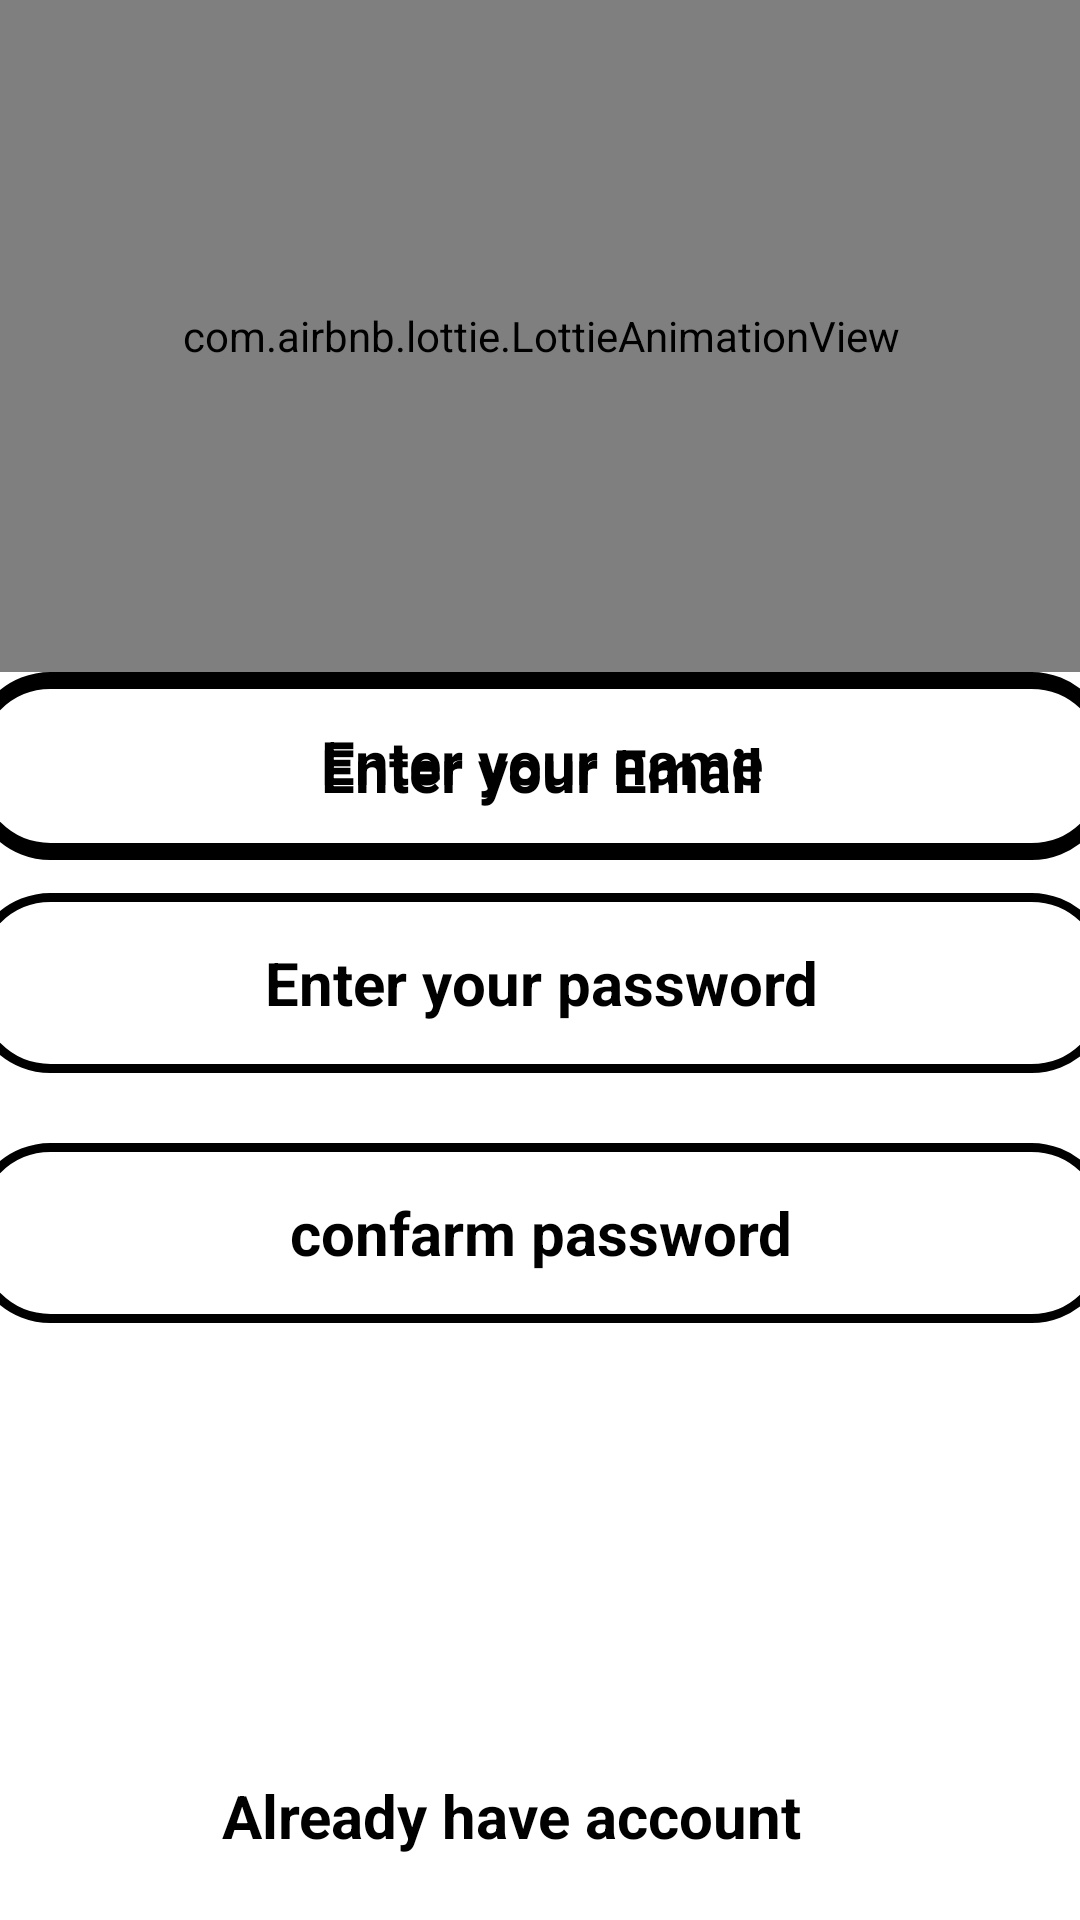

Reconstruct the res/layout file that produces this screen, plus the resources it refers to.
<!-- AndroidManifest.xml: application theme Theme.SpaceTour -->
<!-- res/layout/activity_signup.xml -->
<?xml version="1.0" encoding="utf-8"?>
<androidx.constraintlayout.widget.ConstraintLayout xmlns:android="http://schemas.android.com/apk/res/android"
    xmlns:app="http://schemas.android.com/apk/res-auto"
    xmlns:tools="http://schemas.android.com/tools"
    android:layout_width="match_parent"
    android:layout_height="match_parent"
    android:background="#ffffff"
    tools:context=".signupActivity">

    <com.airbnb.lottie.LottieAnimationView
        android:id="@+id/lottieAnimationView2"
        android:layout_width="403dp"
        android:layout_height="224dp"
        app:layout_constraintEnd_toEndOf="parent"
        app:layout_constraintStart_toStartOf="parent"
        app:layout_constraintTop_toTopOf="parent"
        app:lottie_autoPlay="true"
        app:lottie_loop="true"
        app:lottie_rawRes="@raw/login" />


    <EditText
        android:id="@+id/name"
        android:layout_width="380dp"
        android:layout_height="60dp"
        android:layout_marginTop="224dp"
        android:background="@drawable/btn_border"
        android:gravity="center"
        android:hint="Enter your name"
        android:textColor="@color/black"
        android:textColorHint="@color/black"
        android:textSize="20sp"
        android:textStyle="bold"
        app:layout_constraintEnd_toEndOf="parent"
        app:layout_constraintHorizontal_bias="0.516"
        app:layout_constraintStart_toStartOf="parent"
        app:layout_constraintTop_toTopOf="parent" />

    <EditText
        android:id="@+id/email"
        android:layout_width="380dp"
        android:layout_height="60dp"
        android:background="@drawable/btn_border"
        android:gravity="center"
        android:hint="Enter your Email"
        android:textColor="@color/black"
        android:textColorHint="@color/black"
        android:textSize="20sp"
        android:textStyle="bold"


        app:layout_constraintBottom_toTopOf="@+id/conpassword"
        app:layout_constraintEnd_toEndOf="parent"
        app:layout_constraintHorizontal_bias="0.516"
        app:layout_constraintStart_toStartOf="parent"
        app:layout_constraintTop_toTopOf="parent"
        app:layout_constraintVertical_bias="0.954" />

    <EditText
        android:id="@+id/password"
        android:layout_width="380dp"
        android:layout_height="60dp"
        android:background="@drawable/btn_border"
        android:gravity="center"
        android:hint="confarm password"
        android:textColor="@color/black"
        android:textColorHint="@color/black"
        android:textSize="20sp"
        android:textStyle="bold"
        app:layout_constraintBottom_toBottomOf="@+id/alreadyhaveAccount"
        app:layout_constraintEnd_toEndOf="parent"
        app:layout_constraintHorizontal_bias="0.516"
        app:layout_constraintStart_toStartOf="parent"
        app:layout_constraintTop_toTopOf="parent"
        app:layout_constraintVertical_bias="0.662" />

    <EditText
        android:id="@+id/conpassword"
        android:layout_width="380dp"
        android:layout_height="60dp"
        android:background="@drawable/btn_border"
        android:gravity="center"
        android:hint="Enter your password"
        android:textColor="@color/black"
        android:textColorHint="@color/black"
        android:textSize="20sp"
        android:textStyle="bold"
        app:layout_constraintBottom_toTopOf="@+id/password"
        app:layout_constraintEnd_toEndOf="parent"
        app:layout_constraintHorizontal_bias="0.516"
        app:layout_constraintStart_toStartOf="parent"
        app:layout_constraintTop_toTopOf="parent"
        app:layout_constraintVertical_bias="0.927" />

    <Button
        android:id="@+id/siognupbtnbtn"
        android:layout_width="250dp"
        android:layout_height="60dp"
        android:background="@drawable/border"
        android:text="signup"
        android:textColor="#ffffff"
        android:textStyle="bold"
        app:layout_constraintBottom_toBottomOf="parent"
        app:layout_constraintEnd_toEndOf="parent"
        app:layout_constraintStart_toStartOf="parent"
        app:layout_constraintTop_toBottomOf="@+id/name"
        app:layout_constraintVertical_bias="0.741" />

    <TextView
        android:id="@+id/alreadyhaveAccount"
        android:layout_width="380dp"
        android:layout_height="60dp"
        android:gravity="center"
        android:text="Already have account"
        android:textColor="@color/black"
        android:textSize="20sp"
        android:textStyle="bold"
        app:layout_constraintBottom_toBottomOf="parent"
        app:layout_constraintEnd_toEndOf="parent"
        app:layout_constraintHorizontal_bias="1.0"
        app:layout_constraintStart_toStartOf="parent"
        app:layout_constraintTop_toTopOf="@+id/lottieAnimationView2"
        app:layout_constraintVertical_bias="0.992" />


</androidx.constraintlayout.widget.ConstraintLayout>
<!-- resources referenced by this layout -->
<resources>
  <color name="black">#FF000000</color>
  <!-- drawable btn_border (drawable) -->
  <?xml version="1.0" encoding="utf-8"?>
  <shape xmlns:android="http://schemas.android.com/apk/res/android">
      <corners android:radius="25dp"/>
      <stroke android:width="3dp"
          android:color="@color/black">
  
      </stroke>
  </shape>
  <style name="Theme.SpaceTour" parent="Base.Theme.SpaceTour" />
  <style name="Base.Theme.SpaceTour" parent="Theme.Material3.DayNight.NoActionBar">
          
          
      </style>
</resources>
